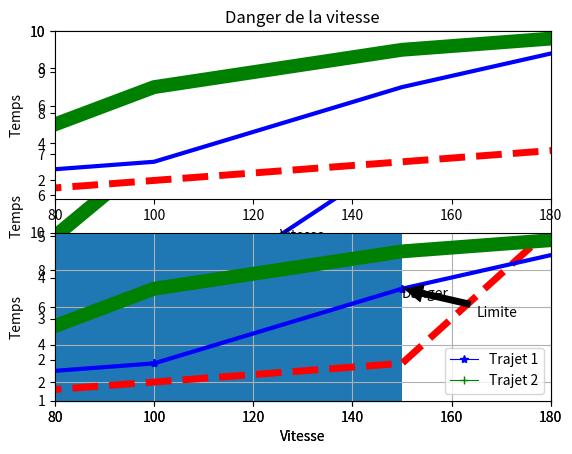

Generate this figure with matplotlib: (Note: this script raises an exception after producing the figure.)
#!/usr/bin/env python
# -*- coding: utf-8 -*-

import matplotlib.pyplot as plt

plt.plot([1,2,3,4])
plt.ylabel('label 1')
plt.show()

plt.title("Danger de la vitesse")
plt.plot([50,100,150,200], [1,2,3,4])
plt.xlabel('Vitesse')
plt.ylabel('Temps')
plt.show()



"""
axis(xmin, xmax, ymin, ymax)
La courbe est juste mais je ne souhaite délimiter moi même les limites du graphique. Seul les vitesses entre 80 et 180
m'intéressent et le temps de 1 secondes à 10 secondes. Il est possible d'encadrer son graphique à l'aide de la méthode
axis(xmin, xmax, ymin, ymax)
"""
plt.plot([50,100,150,200], [1,2,3,4])
plt.xlabel('Vitesse')
plt.ylabel('Temps')
plt.axis([80, 180, 1, 10])
plt.show()


"""
plusieurs courbes
"""
plt.plot([50,100,150,200], [1,2,3,4])
plt.plot([50,100,150,200], [2,3,7,10])
plt.plot([50,100,150,200], [2,7,9,10])
plt.show()

"""
possible d'utiliser la syntaxe suivante
"""

plt.plot([50,100,150,200], [1,2,3,4], [50,100,150,200], [2,3,7,10], [50,100,150,200], [2,7,10,20])
plt.show()

"""
Courbes possibles: - -- -. :
Couleurs possibles: b g r c m y k w
"""

plt.plot([50,100,150,200], [1,2,3,4], "r--")
plt.plot([50,100,150,200], [2,3,7,10], "bs")
plt.plot([50,100,150,200], [2,7,9,10], "g^")
plt.show()

"""
Vous pouvez changer la largeur des courbes comme ceci:
"""
plt.plot([50,100,150,200], [1,2,3,4], "r--", linewidth=5)
plt.plot([50,100,150,200], [2,3,7,10], "b", linewidth=3)
plt.plot([50,100,150,200], [2,7,9,10], "g", linewidth=10)
plt.show()


"""
Plusieurs graphiques
Il est possible de mettre plusieurs graphiques sur une même image:
"""



plt.subplot(211)
plt.plot([50,100,150,200], [1,2,3,4], "r--", linewidth=5)
plt.plot([50,100,150,200], [2,3,7,10], "b", linewidth=3)
plt.plot([50,100,150,200], [2,7,9,10], "g", linewidth=10)
plt.xlabel('Vitesse')
plt.ylabel('Temps')
plt.axis([80, 180, 1, 10])

plt.subplot(212)
plt.plot([50,100,150,200], [1,2,3,15], "r--", linewidth=5)
plt.plot([50,100,150,200], [2,3,7,10], "b", linewidth=3)
plt.plot([50,100,150,200], [2,7,9,10], "g", linewidth=10)
plt.xlabel('Vitesse')
plt.ylabel('Temps')
plt.axis([80, 180, 1, 10])

plt.show()

"""
Grille
Vous pouvez également ajouter une grille (et des marqueurs):

marqueurs possibles : o + . x * ^
"""
plt.grid(True)
plt.plot([50,100,150,200], [2,3,7,10], "b", linewidth=0.8, marker="*")
plt.plot([50,100,150,200], [2,7,9,10], "g", linewidth=0.8, marker="+")


"""
Ecrire du texte dans votre graphique
Il est possible d'ajouter du texte en indiquant les coordonnées:
"""

plt.text(150, 6.5, r'Danger')

plt.show()

"""
Ajouter une légende pour les courbes
"""
plt.grid(True)
plt.plot([50,100,150,200], [2,3,7,10], "b", linewidth=0.8, marker="*", label="Trajet 1")
plt.plot([50,100,150,200], [2,7,9,10], "g", linewidth=0.8, marker="+", label="Trajet 2")
plt.axis([80, 180, 1, 10])
plt.xlabel('Vitesse')
plt.ylabel('Temps')
plt.legend()
plt.show()


"""
Ajouter une flèche descriptive
"""
plt.grid(True)
plt.plot([50,100,150,200], [2,3,7,10], "b", linewidth=0.8, marker="*")
plt.plot([50,100,150,200], [2,7,9,10], "g", linewidth=0.8, marker="+")
plt.axis([80, 180, 1, 10])
plt.annotate('Limite', xy=(150, 7), xytext=(165, 5.5),
arrowprops={'facecolor':'black', 'shrink':0.05} )
plt.xlabel('Vitesse')
plt.ylabel('Temps')
plt.show()



"""
Les histogrammes
Pour créer un histogramme on utilise la méthode hist. On peut lui donner des données brutes et il s'occupera de faire
les calcules nécessaires à la présentation du graphique.

On a prit ici l'exemple de 1000 tirage au sort (random) de valeur entre 0 et 150 et voici le résultat:
"""
import random

# 1000 tirages entre 0 et 150
x = [random.randint(0,150) for i in range(1000)]
n, bins, patches = plt.hist(x, 50, normed=1, facecolor='b', alpha=0.5)

plt.xlabel('Mise')
plt.ylabel('Probabilité')
plt.axis([0, 150, 0, 0.02])
plt.grid(True)
plt.show()

"""
pie / diagramme circulaire
Un des graphiques les plus utilisés doit être le diagramme circulaire (ou camembert) :
"""

name = ['-18', '18-25', '25-50', '50+']
data = [5000, 26000, 21400, 12000]

explode=(0, 0.15, 0, 0)
plt.pie(data, explode=explode, labels=name, autopct='%1.1f%%', startangle=90, shadow=True)
plt.axis('equal')
plt.show()